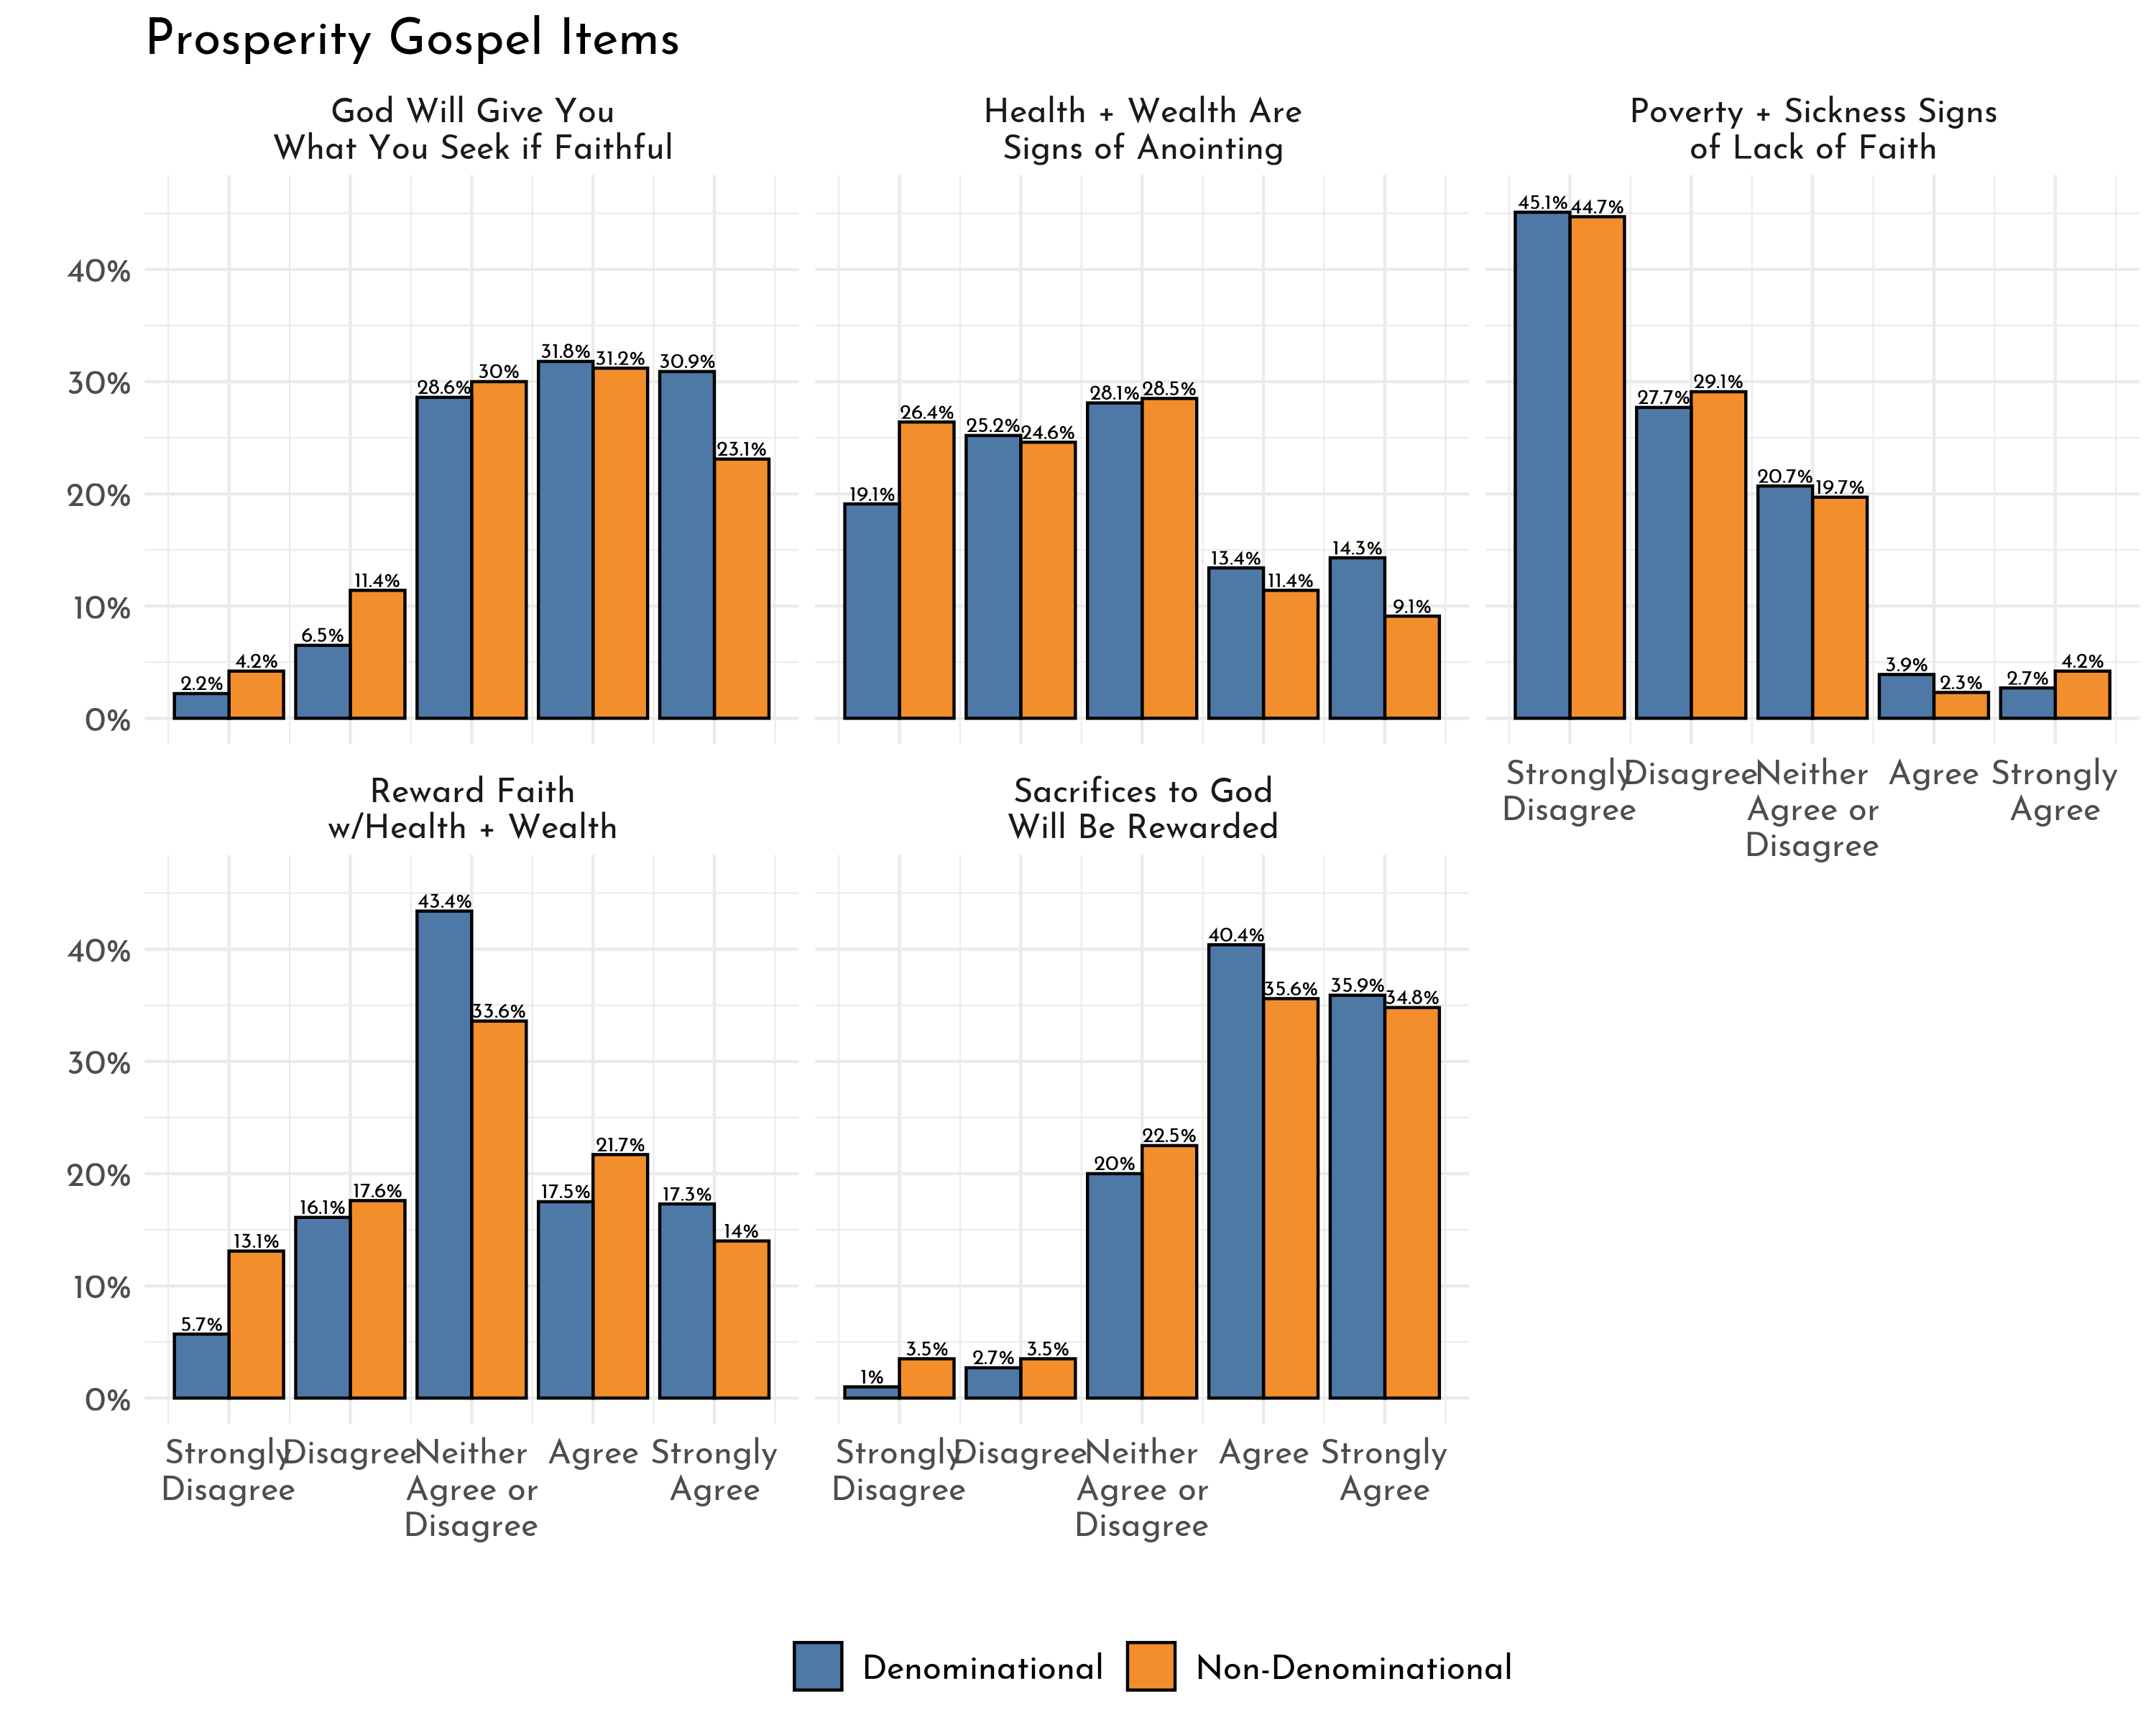

Recreate this plot in R.
fun <- function(df, var, name){
  var <- enquo(var)
  
  df %>% 
    mutate(ques = car::recode(!! var, "1=5; 4=2; 3=3; 2=4; 5=1; else = NA")) %>% 
    group_by(nonden) %>% 
    ct(ques, wt = weight) %>% 
    mutate(group = name)
  
  
}

aaa1 <- nd %>% fun(q31_1, "Reward Faith\nw/Health + Wealth")
aaa2 <- nd %>% fun(q31_2, "Sacrifices to God\nWill Be Rewarded")
aaa3 <- nd %>% fun(q31_3, "God Will Give You\nWhat You Seek if Faithful")
aaa4 <- nd %>% fun(q31_4, "Health + Wealth Are\nSigns of Anointing")
aaa5 <- nd %>% fun(q31_5, "Poverty + Sickness Signs\nof Lack of Faith")

graph <- bind_df("aaa")

graph %>% 
  ggplot(., aes(x = ques, y = pct, group = nonden, fill = nonden)) +
  geom_col(color = "black", position = "dodge") +
  facet_wrap(~ group) +
  theme_gg("Josefin Sans") +
  scale_fill_tableau() + 
  y_pct() + 
  theme(legend.position = "bottom") +
  geom_text(aes(y = pct + .01, label = paste0(pct*100, '%')), position = position_dodge(width = .9), size = 2.5, family = "font") +
  scale_x_continuous(labels = c("Strongly\nDisagree", "Disagree", "Neither\nAgree or\nDisagree", "Agree", "Strongly\nAgree")) +
  labs(x = "", y = "", title = "Prosperity Gospel Items") +
  ggsave("D://nd/graph_off/prosperity.png", type = "cairo-png", width = 10, height = 8)


fun <- function(df, var, name){
  var <- enquo(var)
  
  df %>% 
    mutate(ques = car::recode(!! var, "1=5; 4=2; 3=3; 2=4; 5=1; else = NA")) %>% 
    group_by(nonden) %>% 
    mean_ci(ques, wt = weight) %>% 
    mutate(group = name)
  
  
}

aaa1 <- nd %>% fun(q31_1, "Reward Faith\nw/Health + Wealth")
aaa2 <- nd %>% fun(q31_2, "Sacrifices to God\nWill Be Rewarded")
aaa3 <- nd %>% fun(q31_3, "God Will Give You\nWhat You Seek if Faithful")
aaa4 <- nd %>% fun(q31_4, "Health + Wealth Are\nSigns of Anointing")
aaa5 <- nd %>% fun(q31_5, "Poverty + Sickness Signs\nof Lack of Faith")

graph <- bind_df("aaa")


graph %>% 
  # filter(group == "18-35" | group == "45-54" | group == "75 and Older")  %>% 
  ggplot(., aes(y=mean, x= group, color =nonden)) +
  geom_point(position=position_dodge(width=0.5), size =4) +
  geom_errorbar(aes(ymin = lower, ymax=upper), position=position_dodge(0.5), size = 1, width = 0) +
  coord_flip() +
  theme_gg("Abel") +
  scale_color_tableau() +
  theme(legend.position = "bottom") +
  ggsave("D://nd/graph_off/prosperity_means.png")

library(corrplot)

cor <- nd %>% 
  select(q31_1, q31_2, q31_3, q31_4, q31_5) 

cor <- cor(cor)

corrplot(cor, method = "number", type = "upper")